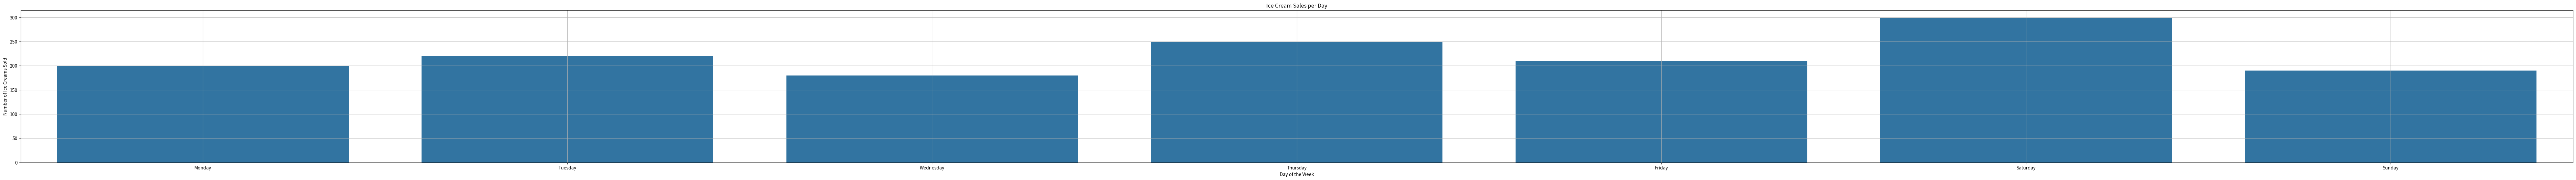
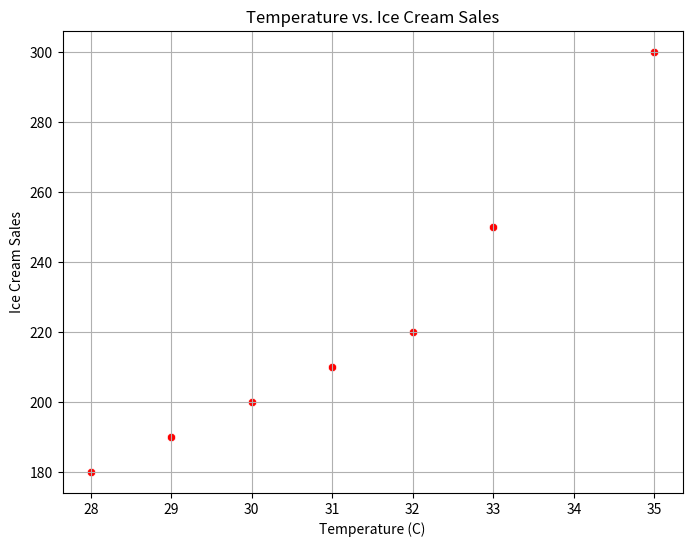

The script that saved these images, in order:
import pandas as pd
import matplotlib.pyplot as plt
import seaborn as sns

data = {
    'Day': ['Monday', 'Tuesday','Wednesday', 'Thursday', 'Friday','Saturday', 'Sunday'],
    'Temperature(C)' : [30,32,28,33,31,35,29],
    'Ice Cream Sales': [200, 220, 180, 250,210,300,190]
}

df = pd.DataFrame(data)
print(df)

plt.figure(figsize=(100, 6))
sns.barplot(x='Day', y='Ice Cream Sales', data=df )
plt.title('Ice Cream Sales per Day')
plt.xlabel('Day of the Week')
plt.ylabel('Number of Ice Creams Sold')
plt.grid(True)
plt.show()


plt.figure(figsize=(8, 6))
sns.scatterplot(x='Temperature(C)', y='Ice Cream Sales', data=df , color ='red')
plt.title('Temperature vs. Ice Cream Sales')
plt.xlabel('Temperature (C)')
plt.ylabel('Ice Cream Sales')
plt.grid(True)
plt.show()
